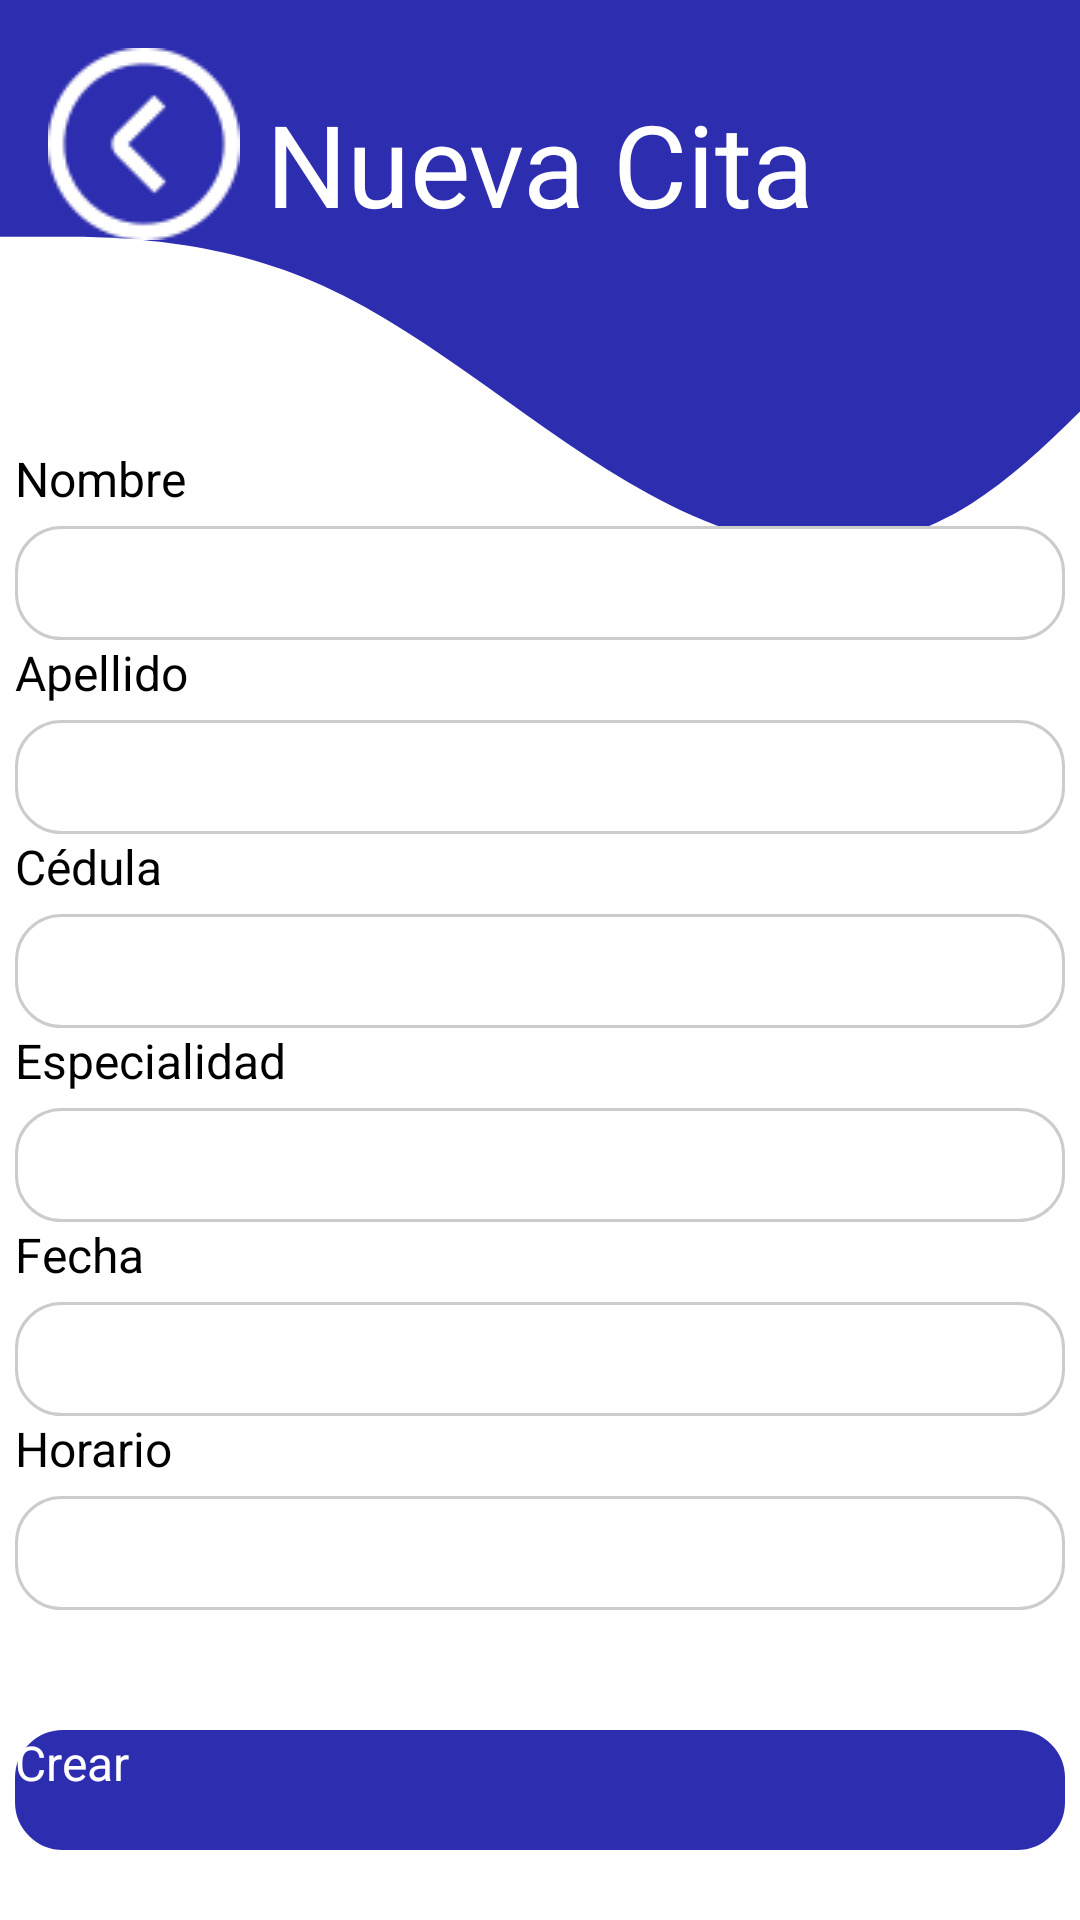

Produce the Android XML layout that renders to this screen, including the resource entries it uses.
<!-- AndroidManifest.xml: application theme Theme.MediApp -->
<!-- res/layout/fragment_add_appointment.xml -->
<?xml version="1.0" encoding="utf-8"?>
<androidx.constraintlayout.widget.ConstraintLayout xmlns:android="http://schemas.android.com/apk/res/android"
    xmlns:app="http://schemas.android.com/apk/res-auto"
    xmlns:tools="http://schemas.android.com/tools"
    android:id="@+id/addconstraintlayout"
    android:layout_width="match_parent"
    android:layout_height="match_parent"
    android:background="@color/white"
    tools:context=".view.fragments.AddAppointmentFragment">

    <androidx.constraintlayout.widget.ConstraintLayout
        android:id="@+id/headerLayout"
        android:layout_width="match_parent"
        android:layout_height="185dp"
        android:background="@drawable/toolbar"
        app:layout_constraintBottom_toBottomOf="parent"
        app:layout_constraintEnd_toEndOf="parent"
        app:layout_constraintHorizontal_bias="0.0"
        app:layout_constraintStart_toStartOf="parent"
        app:layout_constraintTop_toTopOf="parent"
        app:layout_constraintVertical_bias="0.0">

        <TextView
            android:id="@+id/editAppointmentTittle"
            android:layout_width="200dp"
            android:layout_height="wrap_content"
            android:gravity="center"
            android:text="Nueva Cita"
            android:textColor="@color/white"
            android:textSize="38dp"
            app:layout_constraintBottom_toBottomOf="parent"
            app:layout_constraintEnd_toEndOf="parent"
            app:layout_constraintStart_toStartOf="parent"
            app:layout_constraintTop_toTopOf="parent"
            app:layout_constraintVertical_bias="0.216" />

        <ImageButton
            android:id="@+id/imageButton"
            android:layout_width="wrap_content"
            android:layout_height="wrap_content"
            android:layout_marginStart="16dp"
            android:background="@null"
            android:src="@drawable/backcircle"
            app:layout_constraintBottom_toBottomOf="parent"
            app:layout_constraintStart_toStartOf="parent"
            app:layout_constraintTop_toTopOf="parent"
            app:layout_constraintVertical_bias="0.132" />

    </androidx.constraintlayout.widget.ConstraintLayout>

    <androidx.constraintlayout.widget.ConstraintLayout
        android:id="@+id/fomrLayout"
        android:layout_width="match_parent"
        android:layout_height="wrap_content"
        app:layout_constraintTop_toBottomOf="@+id/headerLayout"
        app:layout_constraintBottom_toTopOf="@+id/addAppointmentButton"
        app:layout_constraintStart_toStartOf="parent"
        app:layout_constraintEnd_toEndOf="parent">

        <TextView
            android:id="@+id/addNameTittle"
            android:layout_width="wrap_content"
            android:layout_height="wrap_content"
            android:text="Nombre"
            android:textSize="16dp"
            android:layout_marginBottom="5dp"
            app:layout_constraintBottom_toTopOf="@+id/addName"
            app:layout_constraintStart_toStartOf="@+id/addName"
            app:layout_constraintTop_toTopOf="parent"
            app:layout_constraintVertical_bias="1.0" />

        <EditText
            android:id="@+id/addName"
            android:layout_width="350dp"
            android:layout_height="38dp"
            android:background="@drawable/edit_text_background"
            android:elevation="13dp"
            android:inputType="text"
            android:enabled="false"
            app:layout_constraintEnd_toEndOf="parent"
            app:layout_constraintStart_toStartOf="parent"
            app:layout_constraintBottom_toTopOf="@+id/addLastNameTittle"
            app:layout_constraintTop_toBottomOf="@+id/addNameTittle" />

        <TextView
            android:id="@+id/addLastNameTittle"
            android:layout_width="wrap_content"
            android:layout_height="wrap_content"
            android:text="Apellido"
            android:textSize="16dp"
            android:layout_marginBottom="5dp"
            app:layout_constraintBottom_toTopOf="@+id/addLastName"
            app:layout_constraintStart_toStartOf="@+id/addLastName"
            app:layout_constraintVertical_bias="1.0" />

        <EditText
            android:id="@+id/addLastName"
            android:layout_width="350dp"
            android:layout_height="38dp"
            android:background="@drawable/edit_text_background"
            android:elevation="13dp"
            android:inputType="text"
            android:enabled="false"
            app:layout_constraintBottom_toTopOf="@+id/addCedulaTittle"
            app:layout_constraintEnd_toEndOf="parent"
            app:layout_constraintStart_toStartOf="parent" />

        <TextView
            android:id="@+id/addCedulaTittle"
            android:layout_width="wrap_content"
            android:layout_height="wrap_content"
            android:text="Cédula"
            android:textSize="16dp"
            android:layout_marginBottom="5dp"
            app:layout_constraintBottom_toTopOf="@+id/addCedula"
            app:layout_constraintStart_toStartOf="@+id/addCedula"

            app:layout_constraintVertical_bias="1.0" />

        <EditText
            android:id="@+id/addCedula"
            android:layout_width="350dp"
            android:layout_height="38dp"
            android:background="@drawable/edit_text_background"
            android:elevation="13dp"
            android:ems="10"
            android:inputType="text"
            android:enabled="false"
            app:layout_constraintBottom_toBottomOf="parent"
            app:layout_constraintEnd_toEndOf="parent"
            app:layout_constraintStart_toStartOf="parent"
            app:layout_constraintBottom_toTopOf="@+id/addEspecialidadTittle"/>

        <TextView
            android:id="@+id/addEspecialidadTittle"
            android:layout_width="wrap_content"
            android:layout_height="wrap_content"
            android:text="Especialidad"
            android:enabled="false"
            android:textSize="16dp"
            android:layout_marginBottom="5dp"
            app:layout_constraintBottom_toTopOf="@+id/addEspecialidad"
            app:layout_constraintStart_toStartOf="@+id/addEspecialidad"

            app:layout_constraintVertical_bias="1.0" />

        <EditText
            android:id="@+id/addEspecialidad"
            android:layout_width="350dp"
            android:layout_height="38dp"
            android:background="@drawable/edit_text_background"
            android:elevation="13dp"
            android:ems="10"
            android:inputType="text"
            app:layout_constraintBottom_toTopOf="@+id/addDateTittle"
            app:layout_constraintEnd_toEndOf="parent"
            app:layout_constraintStart_toStartOf="parent"/>

        <TextView
            android:id="@+id/addDateTittle"
            android:layout_width="wrap_content"
            android:layout_height="wrap_content"
            android:text="Fecha"
            android:textSize="16dp"
            android:layout_marginBottom="5dp"
            app:layout_constraintBottom_toTopOf="@+id/addDate"
            app:layout_constraintStart_toStartOf="@+id/addDate"

            app:layout_constraintVertical_bias="1.0" />

        <EditText
            android:id="@+id/addDate"
            android:layout_width="350dp"
            android:layout_height="38dp"
            android:background="@drawable/edit_text_background"
            android:elevation="13dp"
            android:ems="10"
            android:inputType="date"
            app:layout_constraintBottom_toTopOf="@+id/addHourTittle"
            app:layout_constraintEnd_toEndOf="parent"
            app:layout_constraintStart_toStartOf="parent"/>

        <TextView
            android:id="@+id/addHourTittle"
            android:layout_width="wrap_content"
            android:layout_height="wrap_content"
            android:text="Horario"
            android:textSize="16dp"
            android:layout_marginBottom="5dp"
            app:layout_constraintBottom_toTopOf="@+id/addHour"
            app:layout_constraintStart_toStartOf="@+id/addHour"

            app:layout_constraintVertical_bias="1.0" />

        <EditText
            android:id="@+id/addHour"
            android:layout_width="350dp"
            android:layout_height="38dp"
            android:layout_marginBottom="40dp"
            android:background="@drawable/edit_text_background"
            android:elevation="13dp"
            android:ems="10"
            android:inputType="time"
            app:layout_constraintBottom_toBottomOf="parent"
            app:layout_constraintEnd_toEndOf="parent"
            app:layout_constraintStart_toStartOf="parent"/>

    </androidx.constraintlayout.widget.ConstraintLayout>

    <androidx.appcompat.widget.AppCompatButton
        android:id="@+id/addAppointmentButton"
        android:layout_width="350dp"
        android:layout_height="40dp"
        android:layout_marginBottom="60dp"
        android:background="@drawable/button_border"
        android:backgroundTint="@color/blue"
        android:textColor="@color/white"
        android:elevation="15dp"
        android:text="Crear"
        android:textSize="16dp"
        app:layout_constraintHorizontal_bias="0.498"
        app:layout_constraintStart_toStartOf="parent"
        app:layout_constraintEnd_toEndOf="parent"
        app:layout_constraintBottom_toBottomOf="parent"
        app:layout_constraintTop_toBottomOf="@+id/fomrLayout"/>

</androidx.constraintlayout.widget.ConstraintLayout>
<!-- resources referenced by this layout -->
<resources>
  <color name="blue">#2D2DAF</color>
  <color name="white">#FFFFFFFF</color>
  <!-- drawable backcircle: png bitmap (drawable, 1752 bytes) -->
  <!-- drawable button_border (drawable) -->
  <shape xmlns:android="http://schemas.android.com/apk/res/android">
      <solid android:color="#FFFFFF"/>
      <stroke android:width="2dp" android:color="@color/blue"/>
      <corners android:radius="15dp"/>
  </shape>
  <!-- drawable edit_text_background (drawable) -->
  <shape xmlns:android="http://schemas.android.com/apk/res/android">
      <solid android:color="#FFFFFF"/>
      <stroke android:width="1dp" android:color="#CCCCCC"/>
      <corners android:radius="15dp"/>
      <padding android:left="10dp" android:top="10dp" android:right="10dp" android:bottom="10dp"/>
  </shape>
  <!-- drawable toolbar (drawable) -->
  <?xml version="1.0" encoding="utf-8"?>
  <vector xmlns:android="http://schemas.android.com/apk/res/android"
      android:width="1000dp"
      android:height="550dp"
      android:viewportWidth="400"
      android:viewportHeight="300">
  
      <path
          android:fillColor="#2D2DAF"
          android:pathData="M0,128L20,128C40,128,80,128,120,154.7C160,181,200,235,240,266.7C280,299,320,309,360,272C400,235,440,149,480,117.3C520,85,560,107,600,122.7C640,139,680,149,720,165.3C760,181,800,203,840,197.3C880,192,920,160,960,165.3C1000,171,1040,213,1080,218.7C1120,224,1160,192,1200,176C1240,160,1280,160,1320,170.7C1360,181,1400,203,1420,213.3L1440,224L1440,0L1420,0C1400,0,1360,0,1320,0C1280,0,1240,0,1200,0C1160,0,1120,0,1080,0C1040,0,1000,0,960,0C920,0,880,0,840,0C800,0,760,0,720,0C680,0,640,0,600,0C560,0,520,0,480,0C440,0,400,0,360,0C320,0,280,0,240,0C200,0,160,0,120,0C80,0,40,0,20,0L0,0Z" />
  </vector>
  <style name="Theme.MediApp" parent="Base.Theme.MediApp">
          
          <item name="android:navigationBarColor">@android:color/transparent</item>
          <item name="android:statusBarColor">@android:color/transparent</item>
          <item name="android:windowLightStatusBar">?attr/isLightTheme</item>
      </style>
</resources>
